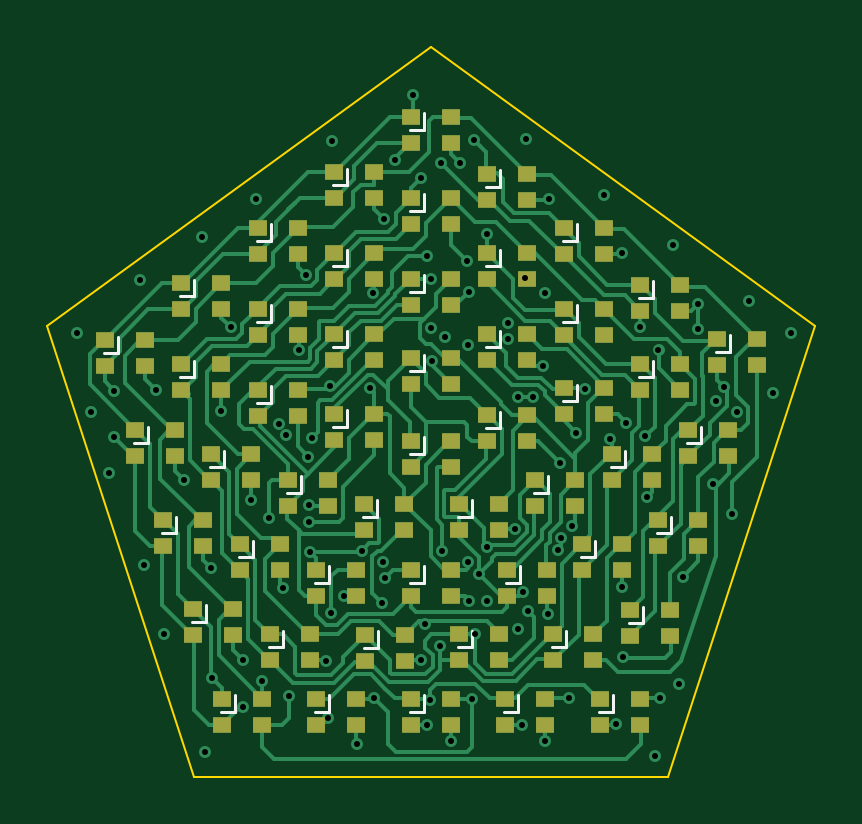
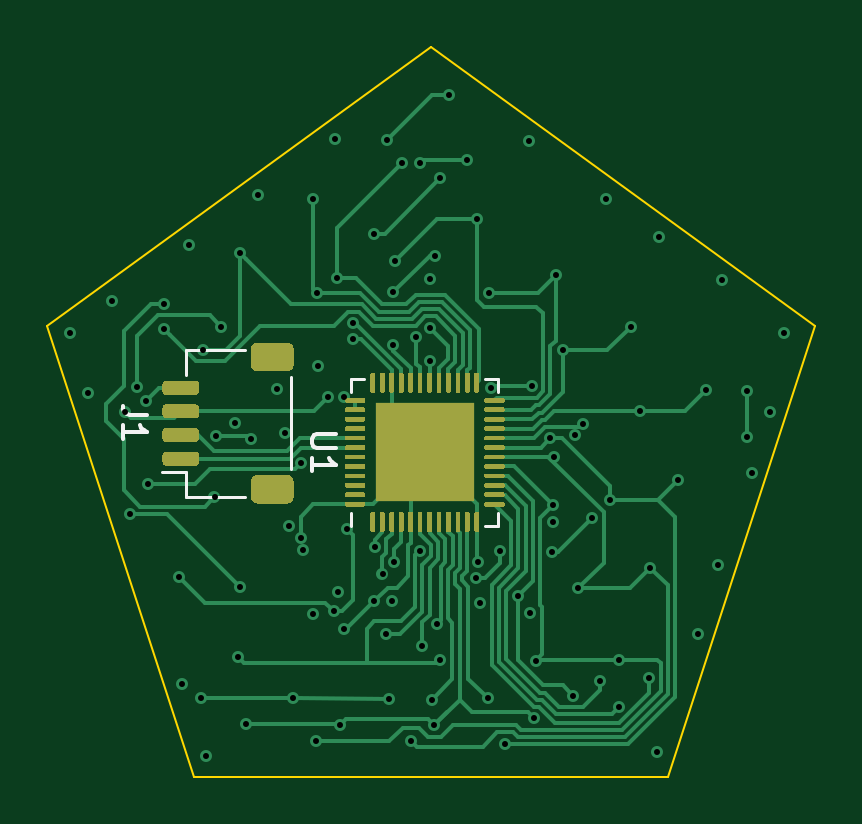
Circuit board: 13 layer files. Board 32.5 x 30.9 mm.
- bottom_copper: dodecahedron_n4-B_Cu.gbr (43508 bytes)
- bottom_mask: dodecahedron_n4-B_Mask.gbr (18148 bytes)
- paste: dodecahedron_n4-B_Paste.gbr (21047 bytes)
- bottom_silk: dodecahedron_n4-B_SilkS.gbr (1921 bytes)
- outline: dodecahedron_n4-Edge_Cuts.gbr (767 bytes)
- top_copper: dodecahedron_n4-F_Cu.gbr (53235 bytes)
- top_mask: dodecahedron_n4-F_Mask.gbr (6321 bytes)
- paste: dodecahedron_n4-F_Paste.gbr (6316 bytes)
- top_silk: dodecahedron_n4-F_SilkS.gbr (6008 bytes)
- inner_copper: dodecahedron_n4-In1_Cu.gbr (136921 bytes)
- inner_copper: dodecahedron_n4-In2_Cu.gbr (158473 bytes)
- drill: dodecahedron_n4-NPTH.drl (304 bytes)
- drill: dodecahedron_n4-PTH.drl (2145 bytes)

=== bottom_copper: dodecahedron_n4-B_Cu.gbr (43508 bytes, source omitted) ===
=== bottom_mask: dodecahedron_n4-B_Mask.gbr (18148 bytes, source omitted) ===
=== paste: dodecahedron_n4-B_Paste.gbr (21047 bytes, source omitted) ===
=== bottom_silk: dodecahedron_n4-B_SilkS.gbr ===
%TF.GenerationSoftware,KiCad,Pcbnew,(5.1.9-0-10_14)*%
%TF.CreationDate,2021-12-13T14:59:41-05:00*%
%TF.ProjectId,dodecahedron_n4,646f6465-6361-4686-9564-726f6e5f6e34,rev?*%
%TF.SameCoordinates,Original*%
%TF.FileFunction,Legend,Bot*%
%TF.FilePolarity,Positive*%
%FSLAX46Y46*%
G04 Gerber Fmt 4.6, Leading zero omitted, Abs format (unit mm)*
G04 Created by KiCad (PCBNEW (5.1.9-0-10_14)) date 2021-12-13 14:59:41*
%MOMM*%
%LPD*%
G01*
G04 APERTURE LIST*
%ADD10C,0.120000*%
%ADD11C,0.150000*%
G04 APERTURE END LIST*
D10*
%TO.C,J1*%
X89720200Y-51698600D02*
X89720200Y-47818600D01*
X94190200Y-46648600D02*
X94190200Y-47698600D01*
X91690200Y-46648600D02*
X94190200Y-46648600D01*
X94190200Y-51818600D02*
X95180200Y-51818600D01*
X94190200Y-52868600D02*
X94190200Y-51818600D01*
X91690200Y-52868600D02*
X94190200Y-52868600D01*
%TO.C,U1*%
X87184000Y-53550500D02*
X87184000Y-54100500D01*
X80964000Y-47880500D02*
X81514000Y-47880500D01*
X80964000Y-48430500D02*
X80964000Y-47880500D01*
X80964000Y-54100500D02*
X81514000Y-54100500D01*
X80964000Y-53550500D02*
X80964000Y-54100500D01*
X87184000Y-47880500D02*
X86634000Y-47880500D01*
X87184000Y-48430500D02*
X87184000Y-47880500D01*
%TO.C,J1*%
D11*
X95837580Y-49425266D02*
X96551866Y-49425266D01*
X96694723Y-49377647D01*
X96789961Y-49282409D01*
X96837580Y-49139552D01*
X96837580Y-49044314D01*
X96837580Y-50425266D02*
X96837580Y-49853838D01*
X96837580Y-50139552D02*
X95837580Y-50139552D01*
X95980438Y-50044314D01*
X96075676Y-49949076D01*
X96123295Y-49853838D01*
%TO.C,U1*%
X87846380Y-50228595D02*
X88655904Y-50228595D01*
X88751142Y-50276214D01*
X88798761Y-50323833D01*
X88846380Y-50419071D01*
X88846380Y-50609547D01*
X88798761Y-50704785D01*
X88751142Y-50752404D01*
X88655904Y-50800023D01*
X87846380Y-50800023D01*
X88846380Y-51800023D02*
X88846380Y-51228595D01*
X88846380Y-51514309D02*
X87846380Y-51514309D01*
X87989238Y-51419071D01*
X88084476Y-51323833D01*
X88132095Y-51228595D01*
%TD*%
M02*

=== outline: dodecahedron_n4-Edge_Cuts.gbr ===
%TF.GenerationSoftware,KiCad,Pcbnew,(5.1.9-0-10_14)*%
%TF.CreationDate,2021-12-13T14:59:41-05:00*%
%TF.ProjectId,dodecahedron_n4,646f6465-6361-4686-9564-726f6e5f6e34,rev?*%
%TF.SameCoordinates,Original*%
%TF.FileFunction,Profile,NP*%
%FSLAX46Y46*%
G04 Gerber Fmt 4.6, Leading zero omitted, Abs format (unit mm)*
G04 Created by KiCad (PCBNEW (5.1.9-0-10_14)) date 2021-12-13 14:59:41*
%MOMM*%
%LPD*%
G01*
G04 APERTURE LIST*
%TA.AperFunction,Profile*%
%ADD10C,0.100000*%
%TD*%
G04 APERTURE END LIST*
D10*
%TO.C,U2*%
X83820000Y-33822812D02*
X100068444Y-45627998D01*
X100068444Y-45627998D02*
X93862090Y-64729190D01*
X93862090Y-64729190D02*
X73777909Y-64729189D01*
X73777909Y-64729189D02*
X67571556Y-45627997D01*
X67571556Y-45627997D02*
X83820000Y-33822812D01*
%TD*%
M02*

=== top_copper: dodecahedron_n4-F_Cu.gbr (53235 bytes, source omitted) ===
=== top_mask: dodecahedron_n4-F_Mask.gbr (6321 bytes, source omitted) ===
=== paste: dodecahedron_n4-F_Paste.gbr (6316 bytes, source omitted) ===
=== top_silk: dodecahedron_n4-F_SilkS.gbr ===
%TF.GenerationSoftware,KiCad,Pcbnew,(5.1.9-0-10_14)*%
%TF.CreationDate,2021-12-13T14:59:41-05:00*%
%TF.ProjectId,dodecahedron_n4,646f6465-6361-4686-9564-726f6e5f6e34,rev?*%
%TF.SameCoordinates,Original*%
%TF.FileFunction,Legend,Top*%
%TF.FilePolarity,Positive*%
%FSLAX46Y46*%
G04 Gerber Fmt 4.6, Leading zero omitted, Abs format (unit mm)*
G04 Created by KiCad (PCBNEW (5.1.9-0-10_14)) date 2021-12-13 14:59:41*
%MOMM*%
%LPD*%
G01*
G04 APERTURE LIST*
%ADD10C,0.120000*%
G04 APERTURE END LIST*
D10*
%TO.C,D3*%
X82920000Y-56515000D02*
X83520000Y-56515000D01*
X83520000Y-56515000D02*
X83520000Y-55815000D01*
%TO.C,D11*%
X90921000Y-61976000D02*
X91521000Y-61976000D01*
X91521000Y-61976000D02*
X91521000Y-61276000D01*
%TO.C,D14*%
X89397000Y-48831500D02*
X89997000Y-48831500D01*
X89997000Y-48831500D02*
X89997000Y-48131500D01*
%TO.C,D51*%
X75519000Y-61976000D02*
X75519000Y-61276000D01*
X74919000Y-61976000D02*
X75519000Y-61976000D01*
%TO.C,D50*%
X74312500Y-58166000D02*
X74312500Y-57466000D01*
X73712500Y-58166000D02*
X74312500Y-58166000D01*
%TO.C,D49*%
X73042500Y-54419500D02*
X73042500Y-53719500D01*
X72442500Y-54419500D02*
X73042500Y-54419500D01*
%TO.C,D48*%
X71836000Y-50609500D02*
X71836000Y-49909500D01*
X71236000Y-50609500D02*
X71836000Y-50609500D01*
%TO.C,D47*%
X77551000Y-59245500D02*
X77551000Y-58545500D01*
X76951000Y-59245500D02*
X77551000Y-59245500D01*
%TO.C,D46*%
X76281000Y-55435500D02*
X76281000Y-54735500D01*
X75681000Y-55435500D02*
X76281000Y-55435500D01*
%TO.C,D45*%
X75074500Y-51625500D02*
X75074500Y-50925500D01*
X74474500Y-51625500D02*
X75074500Y-51625500D01*
%TO.C,D44*%
X79519500Y-56515000D02*
X79519500Y-55815000D01*
X78919500Y-56515000D02*
X79519500Y-56515000D01*
%TO.C,D43*%
X78313000Y-52705000D02*
X78313000Y-52005000D01*
X77713000Y-52705000D02*
X78313000Y-52705000D01*
%TO.C,D42*%
X81551500Y-53721000D02*
X81551500Y-53021000D01*
X80951500Y-53721000D02*
X81551500Y-53721000D01*
%TO.C,D41*%
X70566000Y-46799500D02*
X70566000Y-46099500D01*
X69966000Y-46799500D02*
X70566000Y-46799500D01*
%TO.C,D40*%
X73804500Y-44386500D02*
X73804500Y-43686500D01*
X73204500Y-44386500D02*
X73804500Y-44386500D01*
%TO.C,D39*%
X77043000Y-42037000D02*
X77043000Y-41337000D01*
X76443000Y-42037000D02*
X77043000Y-42037000D01*
%TO.C,D38*%
X80281500Y-39687500D02*
X80281500Y-38987500D01*
X79681500Y-39687500D02*
X80281500Y-39687500D01*
%TO.C,D37*%
X73804500Y-47815500D02*
X73804500Y-47115500D01*
X73204500Y-47815500D02*
X73804500Y-47815500D01*
%TO.C,D36*%
X77043000Y-45466000D02*
X77043000Y-44766000D01*
X76443000Y-45466000D02*
X77043000Y-45466000D01*
%TO.C,D35*%
X80281500Y-43116500D02*
X80281500Y-42416500D01*
X79681500Y-43116500D02*
X80281500Y-43116500D01*
%TO.C,D34*%
X76443000Y-48895000D02*
X77043000Y-48895000D01*
X77043000Y-48895000D02*
X77043000Y-48195000D01*
%TO.C,D33*%
X79681500Y-46545500D02*
X80281500Y-46545500D01*
X80281500Y-46545500D02*
X80281500Y-45845500D01*
%TO.C,D32*%
X80281500Y-49911000D02*
X80281500Y-49211000D01*
X79681500Y-49911000D02*
X80281500Y-49911000D01*
%TO.C,D31*%
X83520000Y-37338000D02*
X83520000Y-36638000D01*
X82920000Y-37338000D02*
X83520000Y-37338000D01*
%TO.C,D30*%
X86758500Y-39751000D02*
X86758500Y-39051000D01*
X86158500Y-39751000D02*
X86758500Y-39751000D01*
%TO.C,D29*%
X89997000Y-42037000D02*
X89997000Y-41337000D01*
X89397000Y-42037000D02*
X89997000Y-42037000D01*
%TO.C,D28*%
X93235500Y-44450000D02*
X93235500Y-43750000D01*
X92635500Y-44450000D02*
X93235500Y-44450000D01*
%TO.C,D27*%
X83520000Y-40767000D02*
X83520000Y-40067000D01*
X82920000Y-40767000D02*
X83520000Y-40767000D01*
%TO.C,D26*%
X86158500Y-43116500D02*
X86758500Y-43116500D01*
X86758500Y-43116500D02*
X86758500Y-42416500D01*
%TO.C,D25*%
X89397000Y-45466000D02*
X89997000Y-45466000D01*
X89997000Y-45466000D02*
X89997000Y-44766000D01*
%TO.C,D24*%
X82920000Y-44196000D02*
X83520000Y-44196000D01*
X83520000Y-44196000D02*
X83520000Y-43496000D01*
%TO.C,D23*%
X86158500Y-46545500D02*
X86758500Y-46545500D01*
X86758500Y-46545500D02*
X86758500Y-45845500D01*
%TO.C,D22*%
X83520000Y-47561500D02*
X83520000Y-46861500D01*
X82920000Y-47561500D02*
X83520000Y-47561500D01*
%TO.C,D21*%
X96474000Y-46736000D02*
X96474000Y-46036000D01*
X95874000Y-46736000D02*
X96474000Y-46736000D01*
%TO.C,D20*%
X95267500Y-50609500D02*
X95267500Y-49909500D01*
X94667500Y-50609500D02*
X95267500Y-50609500D01*
%TO.C,D19*%
X93397500Y-54419500D02*
X93997500Y-54419500D01*
X93997500Y-54419500D02*
X93997500Y-53719500D01*
%TO.C,D18*%
X92791000Y-58229500D02*
X92791000Y-57529500D01*
X92191000Y-58229500D02*
X92791000Y-58229500D01*
%TO.C,D17*%
X92635500Y-47815500D02*
X93235500Y-47815500D01*
X93235500Y-47815500D02*
X93235500Y-47115500D01*
%TO.C,D16*%
X91429000Y-51625500D02*
X92029000Y-51625500D01*
X92029000Y-51625500D02*
X92029000Y-50925500D01*
%TO.C,D15*%
X90159000Y-55435500D02*
X90759000Y-55435500D01*
X90759000Y-55435500D02*
X90759000Y-54735500D01*
%TO.C,D13*%
X88190500Y-52705000D02*
X88790500Y-52705000D01*
X88790500Y-52705000D02*
X88790500Y-52005000D01*
%TO.C,D12*%
X86158500Y-49974500D02*
X86758500Y-49974500D01*
X86758500Y-49974500D02*
X86758500Y-49274500D01*
%TO.C,D10*%
X86920500Y-61976000D02*
X87520500Y-61976000D01*
X87520500Y-61976000D02*
X87520500Y-61276000D01*
%TO.C,D9*%
X83520000Y-61976000D02*
X83520000Y-61276000D01*
X82920000Y-61976000D02*
X83520000Y-61976000D01*
%TO.C,D8*%
X79519500Y-61976000D02*
X79519500Y-61276000D01*
X78919500Y-61976000D02*
X79519500Y-61976000D01*
%TO.C,D7*%
X89552500Y-59245500D02*
X89552500Y-58545500D01*
X88952500Y-59245500D02*
X89552500Y-59245500D01*
%TO.C,D6*%
X85552000Y-59245500D02*
X85552000Y-58545500D01*
X84952000Y-59245500D02*
X85552000Y-59245500D01*
%TO.C,D5*%
X81576000Y-59267000D02*
X81576000Y-58567000D01*
X80976000Y-59267000D02*
X81576000Y-59267000D01*
%TO.C,D4*%
X87584000Y-56515000D02*
X87584000Y-55815000D01*
X86984000Y-56515000D02*
X87584000Y-56515000D01*
%TO.C,D2*%
X85552000Y-53721000D02*
X85552000Y-53021000D01*
X84952000Y-53721000D02*
X85552000Y-53721000D01*
%TO.C,D1*%
X82920000Y-51054000D02*
X83520000Y-51054000D01*
X83520000Y-51054000D02*
X83520000Y-50354000D01*
%TD*%
M02*

=== inner_copper: dodecahedron_n4-In1_Cu.gbr (136921 bytes, source omitted) ===
=== inner_copper: dodecahedron_n4-In2_Cu.gbr (158473 bytes, source omitted) ===
=== drill: dodecahedron_n4-NPTH.drl ===
M48
; DRILL file {KiCad (5.1.9-0-10_14)} date Monday, December 13, 2021 at 02:59:44 PM
; FORMAT={-:-/ absolute / inch / decimal}
; #@! TF.CreationDate,2021-12-13T14:59:44-05:00
; #@! TF.GenerationSoftware,Kicad,Pcbnew,(5.1.9-0-10_14)
; #@! TF.FileFunction,NonPlated,1,4,NPTH
FMAT,2
INCH
%
G90
G05
T0
M30

=== drill: dodecahedron_n4-PTH.drl ===
M48
; DRILL file {KiCad (5.1.9-0-10_14)} date Monday, December 13, 2021 at 02:59:44 PM
; FORMAT={-:-/ absolute / inch / decimal}
; #@! TF.CreationDate,2021-12-13T14:59:44-05:00
; #@! TF.GenerationSoftware,Kicad,Pcbnew,(5.1.9-0-10_14)
; #@! TF.FileFunction,Plated,1,4,PTH
FMAT,2
INCH
T1C0.0100
%
G90
G05
T1
X2.711Y-1.809
X2.734Y-1.94
X2.764Y-2.042
X2.7725Y-1.905
X2.7725Y-1.9825
X2.815Y-1.721
X2.822Y-2.196
X2.842Y-1.904
X2.855Y-2.31
X2.888Y-2.054
X2.919Y-1.648
X2.923Y-2.507
X2.934Y-2.2
X2.936Y-2.3842
X2.951Y-1.938
X2.967Y-1.799
X2.9867Y-2.4319
X2.987Y-2.353
X3.001Y-2.087
X3.008Y-1.585
X3.018Y-2.389
X3.0311Y-2.1168
X3.0467Y-1.96
X3.054Y-2.234
X3.059Y-1.979
X3.063Y-2.413
X3.08Y-1.8376
X3.092Y-1.712
X3.0952Y-2.0148
X3.097Y-2.124
X3.0971Y-2.096
X3.0987Y-2.173
X3.1012Y-1.9844
X3.1251Y-2.3547
X3.1287Y-2.451
X3.1321Y-1.897
X3.134Y-2.276
X3.136Y-1.489
X3.155Y-2.247
X3.1767Y-2.4941
X3.1851Y-2.1716
X3.1994Y-1.9004
X3.2029Y-1.742
X3.205Y-2.4175
X3.2184Y-2.2579
X3.2207Y-2.1901
X3.2228Y-1.619
X3.2243Y-2.2168
X3.24Y-1.52
X3.27Y-1.4125
X3.2839Y-2.354
X3.284Y-1.55
X3.2903Y-2.2931
X3.293Y-1.68
X3.294Y-2.462
X3.298Y-2.42
X3.301Y-1.718
X3.301Y-1.8
X3.3012Y-1.8555
X3.3149Y-2.3309
X3.3175Y-1.525
X3.3188Y-2.1716
X3.324Y-1.816
X3.333Y-2.488
X3.348Y-1.525
X3.36Y-1.689
X3.3615Y-2.1905
X3.3627Y-1.8281
X3.363Y-1.741
X3.364Y-2.255
X3.369Y-2.418
X3.3725Y-1.4875
X3.374Y-2.311
X3.3805Y-2.2105
X3.393Y-2.166
X3.394Y-1.643
X3.394Y-2.255
X3.4292Y-1.818
X3.4292Y-1.792
X3.4396Y-2.1346
X3.445Y-1.9161
X3.4452Y-2.302
X3.452Y-2.462
X3.454Y-2.24
X3.4563Y-1.7178
X3.459Y-1.485
X3.462Y-2.272
X3.471Y-1.916
X3.4875Y-1.8643
X3.4904Y-1.7413
X3.491Y-2.489
X3.496Y-2.277
X3.497Y-1.586
X3.5123Y-2.1709
X3.516Y-2.026
X3.517Y-2.151
X3.53Y-2.4175
X3.536Y-2.131
X3.5427Y-1.9748
X3.5567Y-1.9019
X3.588Y-1.579
X3.599Y-1.986
X3.608Y-2.461
X3.618Y-1.676
X3.618Y-2.232
X3.621Y-2.349
X3.626Y-1.958
X3.649Y-1.798
X3.6578Y-1.9811
X3.6605Y-2.0827
X3.674Y-2.514
X3.6795Y-1.837
X3.6825Y-2.4175
X3.703Y-1.662
X3.714Y-2.394
X3.72Y-2.215
X3.745Y-1.8022
X3.745Y-1.7604
X3.7711Y-2.0611
X3.775Y-1.922
X3.789Y-1.899
X3.8018Y-2.11
X3.8102Y-1.9411
X3.831Y-1.755
X3.871Y-1.909
X3.901Y-1.809
T0
M30

